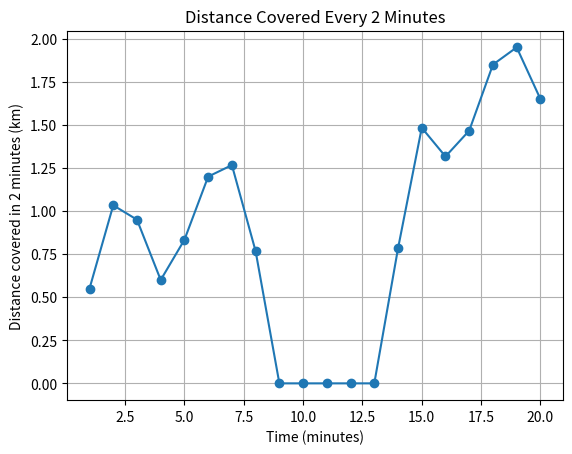

This figure's Python source:
import matplotlib.pyplot as plt

# Time (minutes)
time = [0, 1, 2, 3, 4, 5, 6, 7, 8, 9, 10, 11, 12, 13, 14, 15, 16, 17, 18, 19, 20, 20.5]

# Speed (km/h)
speed = [0, 33, 29, 28, 8, 42, 30, 46, 0, 0, 0, 0, 0, 0, 47, 42, 37, 51, 60, 57, 42, 0]

distance_2min = []
plot_time = []

for i in range(len(speed) - 2):
    avg_speed = (speed[i] + speed[i+1]) / 2
    distance = avg_speed * (2 / 60)   # distance in km
    distance_2min.append(distance)
    plot_time.append(time[i+1])       # plotted at mid-point

plt.figure()
plt.plot(plot_time, distance_2min, marker='o')
plt.xlabel("Time (minutes)")
plt.ylabel("Distance covered in 2 minutes (km)")
plt.title("Distance Covered Every 2 Minutes")
plt.grid(True)
plt.show()
